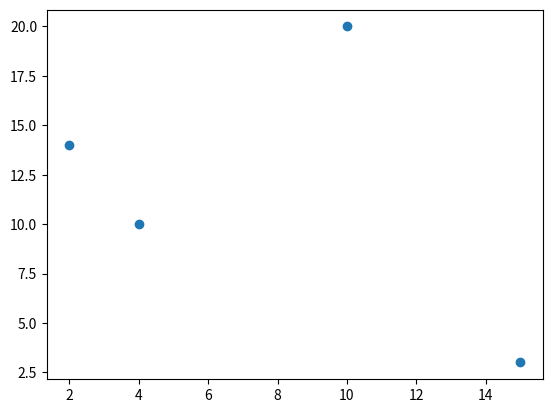

This chart was generated by the following Python code:
import matplotlib.pyplot as plt
import numpy as np

xpoints = np.array([4, 10, 15, 2])
ypoints = np.array([10, 20, 3, 14])

plt.plot(xpoints, ypoints, "o")
plt.show()
